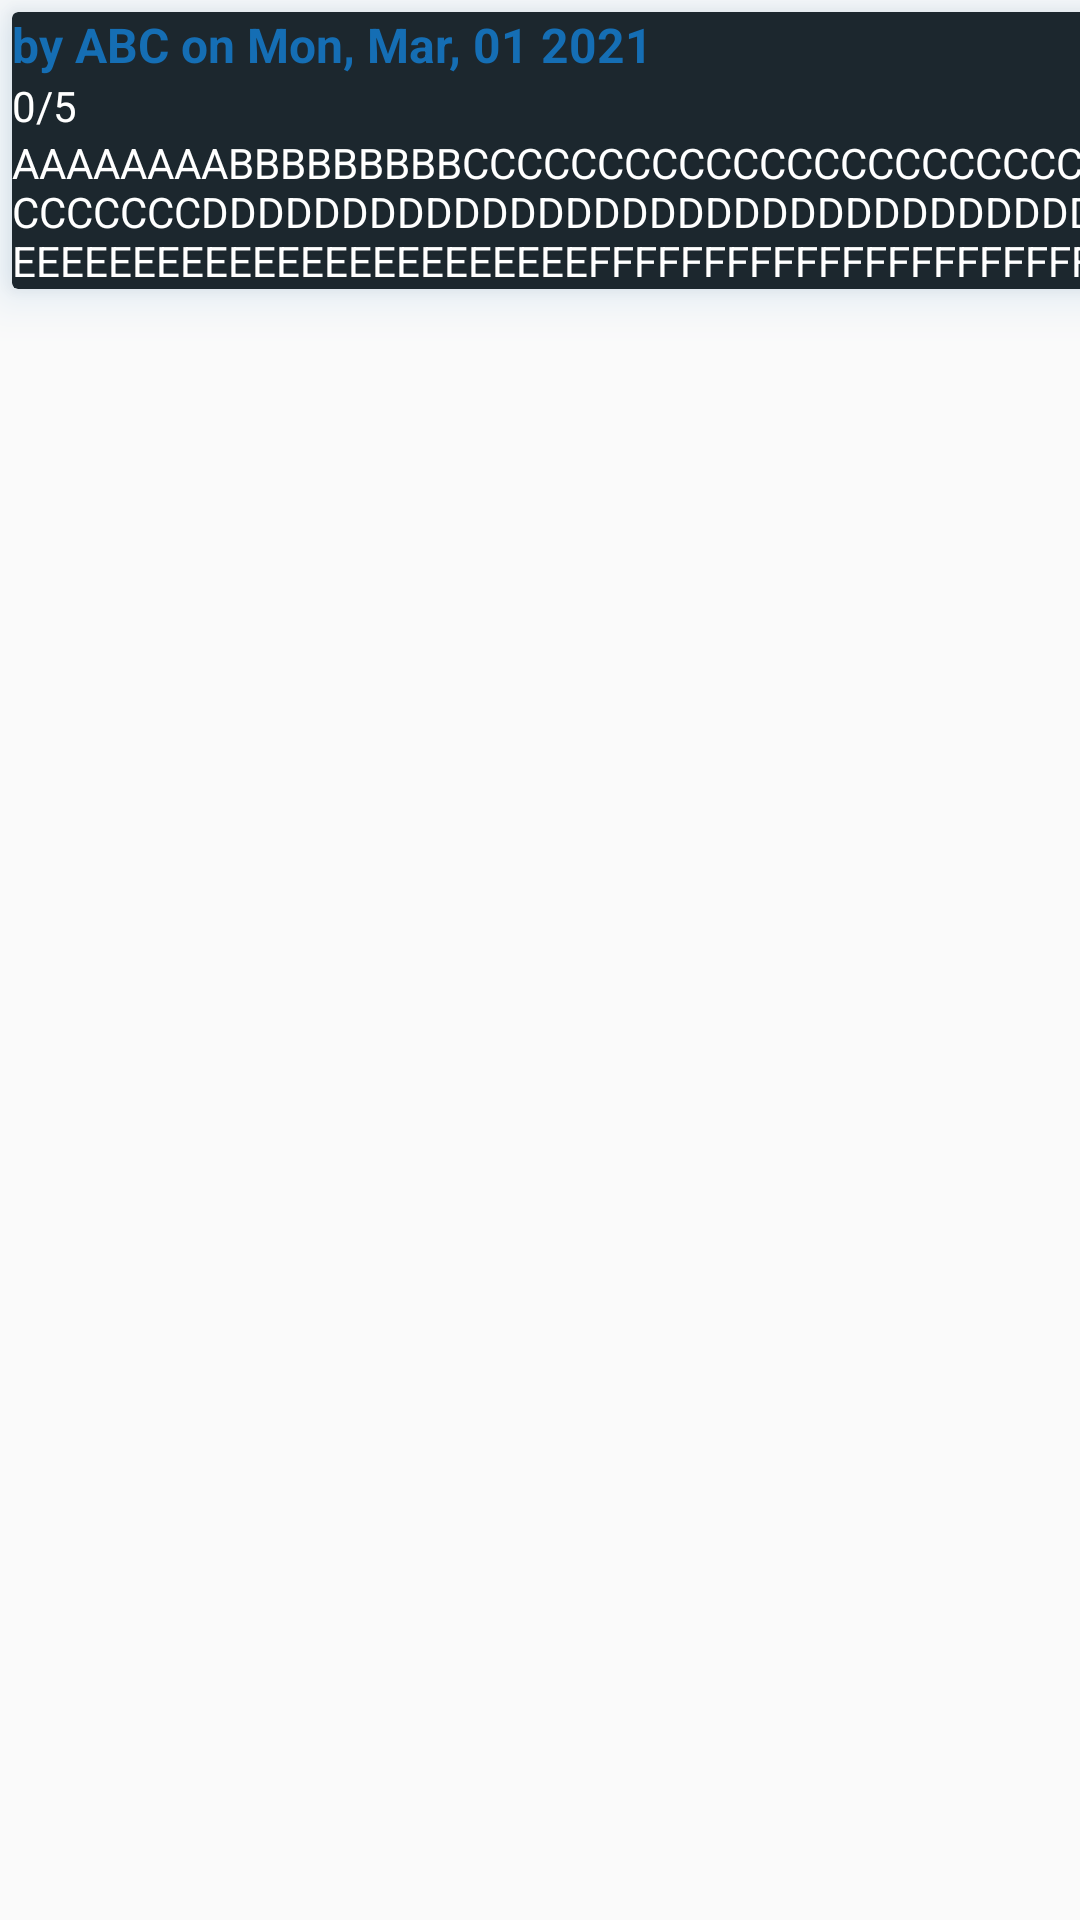

Here is an Android app screen rendered from its layout file. Give the layout XML and the strings, colors and styles it references.
<!-- AndroidManifest.xml: application theme AppTheme -->
<!-- res/layout/review_card.xml -->
<?xml version="1.0" encoding="utf-8"?>
<FrameLayout android:layout_height="wrap_content"
    xmlns:android="http://schemas.android.com/apk/res/android"
    android:layout_marginLeft="20dp"
    android:layout_marginTop="5dp"
    android:layout_width="wrap_content">


<androidx.cardview.widget.CardView android:layout_height="wrap_content"
    xmlns:app="http://schemas.android.com/apk/res-auto"
    app:cardBackgroundColor="@color/colorSplashBackground"
    android:id="@+id/review_card"
    android:layout_width="380dp"
    android:elevation="8dp"
    android:outlineSpotShadowColor="@color/colorLogo"
    android:divider="@android:color/transparent"
    android:dividerHeight="0.0px"
    android:clipToPadding="false"
    android:clipChildren="false"

    app:cardElevation="10dp"
    android:layout_margin="4dp"
    app:cardPreventCornerOverlap="false"
    xmlns:android="http://schemas.android.com/apk/res/android">
    <LinearLayout
        android:layout_width="match_parent"
        android:layout_height="wrap_content"
        android:orientation="vertical">
    <TextView
        android:id="@+id/review_info"
        android:layout_width="match_parent"
        android:layout_height="wrap_content"
        android:textColor="@color/colorLogo"
        android:textStyle="bold"
        android:textSize="16sp"
        android:text="by ABC on Mon, Mar, 01 2021"
        />
    <LinearLayout
        android:layout_width="wrap_content"
        android:layout_height="wrap_content"

        android:orientation="horizontal">
        <TextView
            android:id="@+id/review_rate"
            android:layout_width="wrap_content"
            android:layout_height="wrap_content"
            android:textColor="@android:color/white"
            android:text="0/5"/>
        <ImageView
            android:layout_width="16dp"
            android:layout_height="16dp"
            android:src="@drawable/ic_baseline_star_rate_24"/>
    </LinearLayout>
    <TextView
        android:id="@+id/review_cont"
        android:layout_width="match_parent"
        android:layout_height="wrap_content"
        android:textColor="@android:color/white"
        android:outlineAmbientShadowColor="@color/colorLogo"
        android:outlineSpotShadowColor="@color/colorLogo"
        android:ellipsize="end"
        android:maxLines="3"
        android:text="AAAAAAAABBBBBBBBBCCCCCCCCCCCCCCCCCCCCCCCCCCCCCCCCDDDDDDDDDDDDDDDDDDDDDDDDDDDDDDDDDEEEEEEEEEEEEEEEEEEEEEEEEEFFFFFFFFFFFFFFFFFFFFFFFF"/>
    </LinearLayout>
</androidx.cardview.widget.CardView>
</FrameLayout>
<!-- resources referenced by this layout -->
<resources>
  <color name="colorLogo">#156EB4</color>
  <color name="colorSplashBackground">#1C272E</color>
  <style name="AppTheme" parent="Theme.AppCompat.Light.NoActionBar">
          
          <item name="colorPrimary">@color/colorPrimary</item>
          <item name="colorPrimaryDark">@color/colorPrimaryDark</item>
          <item name="colorAccent">@color/colorAccent</item>
      </style>
  <color name="colorPrimary">#1C272E</color>
  <color name="colorPrimaryDark">#1C272E</color>
  <color name="colorAccent">#D81B60</color>
</resources>
